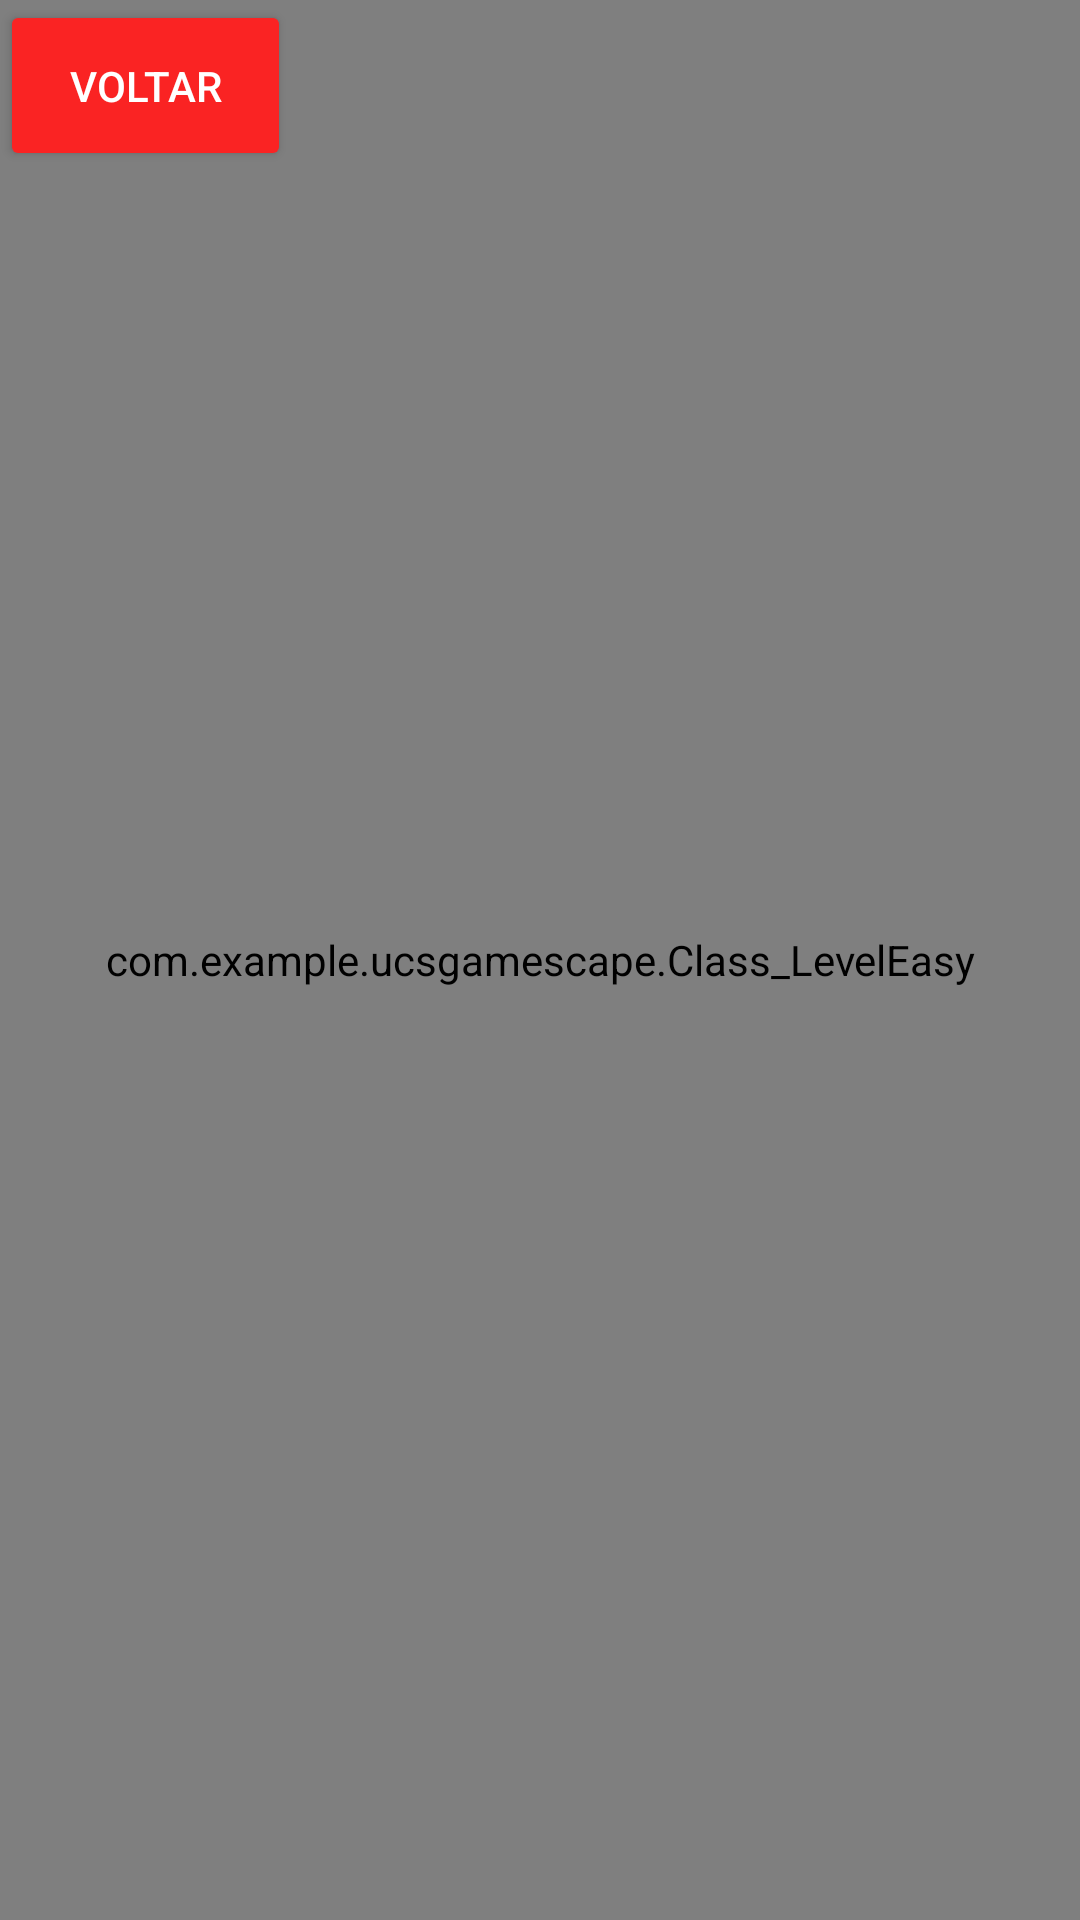

Reconstruct the res/layout file that produces this screen, plus the resources it refers to.
<!-- AndroidManifest.xml: application theme Theme.UcsGameScape -->
<!-- res/layout/activity_easy.xml -->
<?xml version="1.0" encoding="utf-8"?>
<androidx.constraintlayout.widget.ConstraintLayout xmlns:android="http://schemas.android.com/apk/res/android"
    xmlns:app="http://schemas.android.com/apk/res-auto"
    xmlns:tools="http://schemas.android.com/tools"
    android:layout_width="match_parent"
    android:layout_height="match_parent"
    android:background="@drawable/fundoeasy"
    tools:context=".EasyActivity">

    <Button
        android:id="@+id/voltar"
        android:layout_width="97dp"
        android:layout_height="57dp"
        android:backgroundTint="@color/red"
        android:textColor="@color/white"
        android:onClick="NiveisActivity"
        android:text="VOLTAR"
        tools:ignore="HardcodedText,MissingConstraints"
        tools:layout_editor_absoluteX="25dp"
        tools:layout_editor_absoluteY="18dp" />

    <view
        android:id="@+id/view1"
        class="com.example.ucsgamescape.Class_LevelEasy"
        android:layout_width="0dp"
        android:layout_height="0dp"
        app:layout_constraintBottom_toBottomOf="parent"
        app:layout_constraintEnd_toEndOf="parent"
        app:layout_constraintHorizontal_bias="0.0"
        app:layout_constraintStart_toStartOf="parent"
        app:layout_constraintTop_toTopOf="parent"
        app:layout_constraintVertical_bias="0.0" />

</androidx.constraintlayout.widget.ConstraintLayout>
<!-- resources referenced by this layout -->
<resources>
  <color name="red">#FA2323</color>
  <color name="white">#FFFFFFFF</color>
  <!-- drawable fundoeasy: jpg bitmap (drawable-v24, 116956 bytes) -->
  <style name="Theme.UcsGameScape" parent="Theme.MaterialComponents.DayNight.DarkActionBar">
          
          <item name="colorPrimary">@color/purple_500</item>
          <item name="colorPrimaryVariant">@color/purple_700</item>
          <item name="colorOnPrimary">@color/white</item>
          
          <item name="colorSecondary">@color/teal_200</item>
          <item name="colorSecondaryVariant">@color/teal_700</item>
          <item name="colorOnSecondary">@color/black</item>
          
          <item name="android:statusBarColor" tools:targetApi="l">?attr/colorPrimaryVariant</item>
          
      </style>
  <color name="purple_500">#FF6200EE</color>
  <color name="purple_700">#FF3700B3</color>
  <color name="teal_200">#02A3FF</color>
  <color name="teal_700">#FF018786</color>
  <color name="black">#FF000000</color>
</resources>
